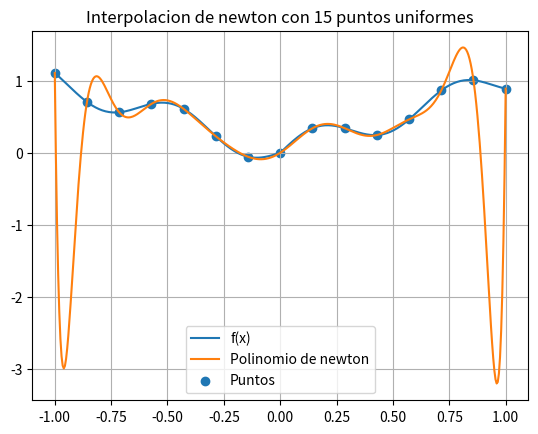
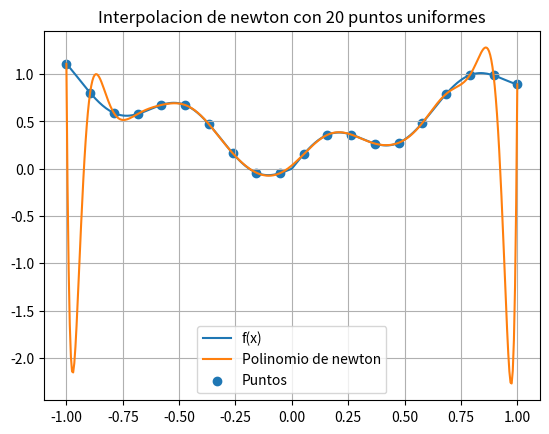

Source code (Python) for these figures, in order:
import numpy as np
import matplotlib.pyplot as plt

def f(x):
    return np.abs(x)+0.2*np.sin(10*x)

def dif_div(x, y):
    n = len(x)
    vector = np.copy(y)
    for j in range(1, n):
        for i in range(n-1, j-1, -1):
            vector[i] = (vector[i]-vector[i-1])/(x[i]-x[i-j])

    return vector

def pol_newton(xv, x, vector):
    n = len(vector)
    p = vector[-1]
    for k in range(n-2, -1, -1):
        p = p * (xv - x[k]) + vector[k]

    return p

for n in [15, 20]:
    x = np.linspace(-1, 1, n)
    y = f(x)
    coefi = dif_div(x, y)

    xgraf = np.linspace(-1, 1, 400)
    yreal = f(xgraf)
    ygraf = np.array([pol_newton(xi, x, coefi) for xi in xgraf])

    plt.figure()
    plt.plot(xgraf, yreal, label='f(x)')
    plt.plot(xgraf, ygraf, label='Polinomio de newton')
    plt.scatter(x, y, label='Puntos')
    plt.title(f"Interpolacion de newton con {n} puntos uniformes")
    plt.legend()
    plt.grid()
    plt.show()
